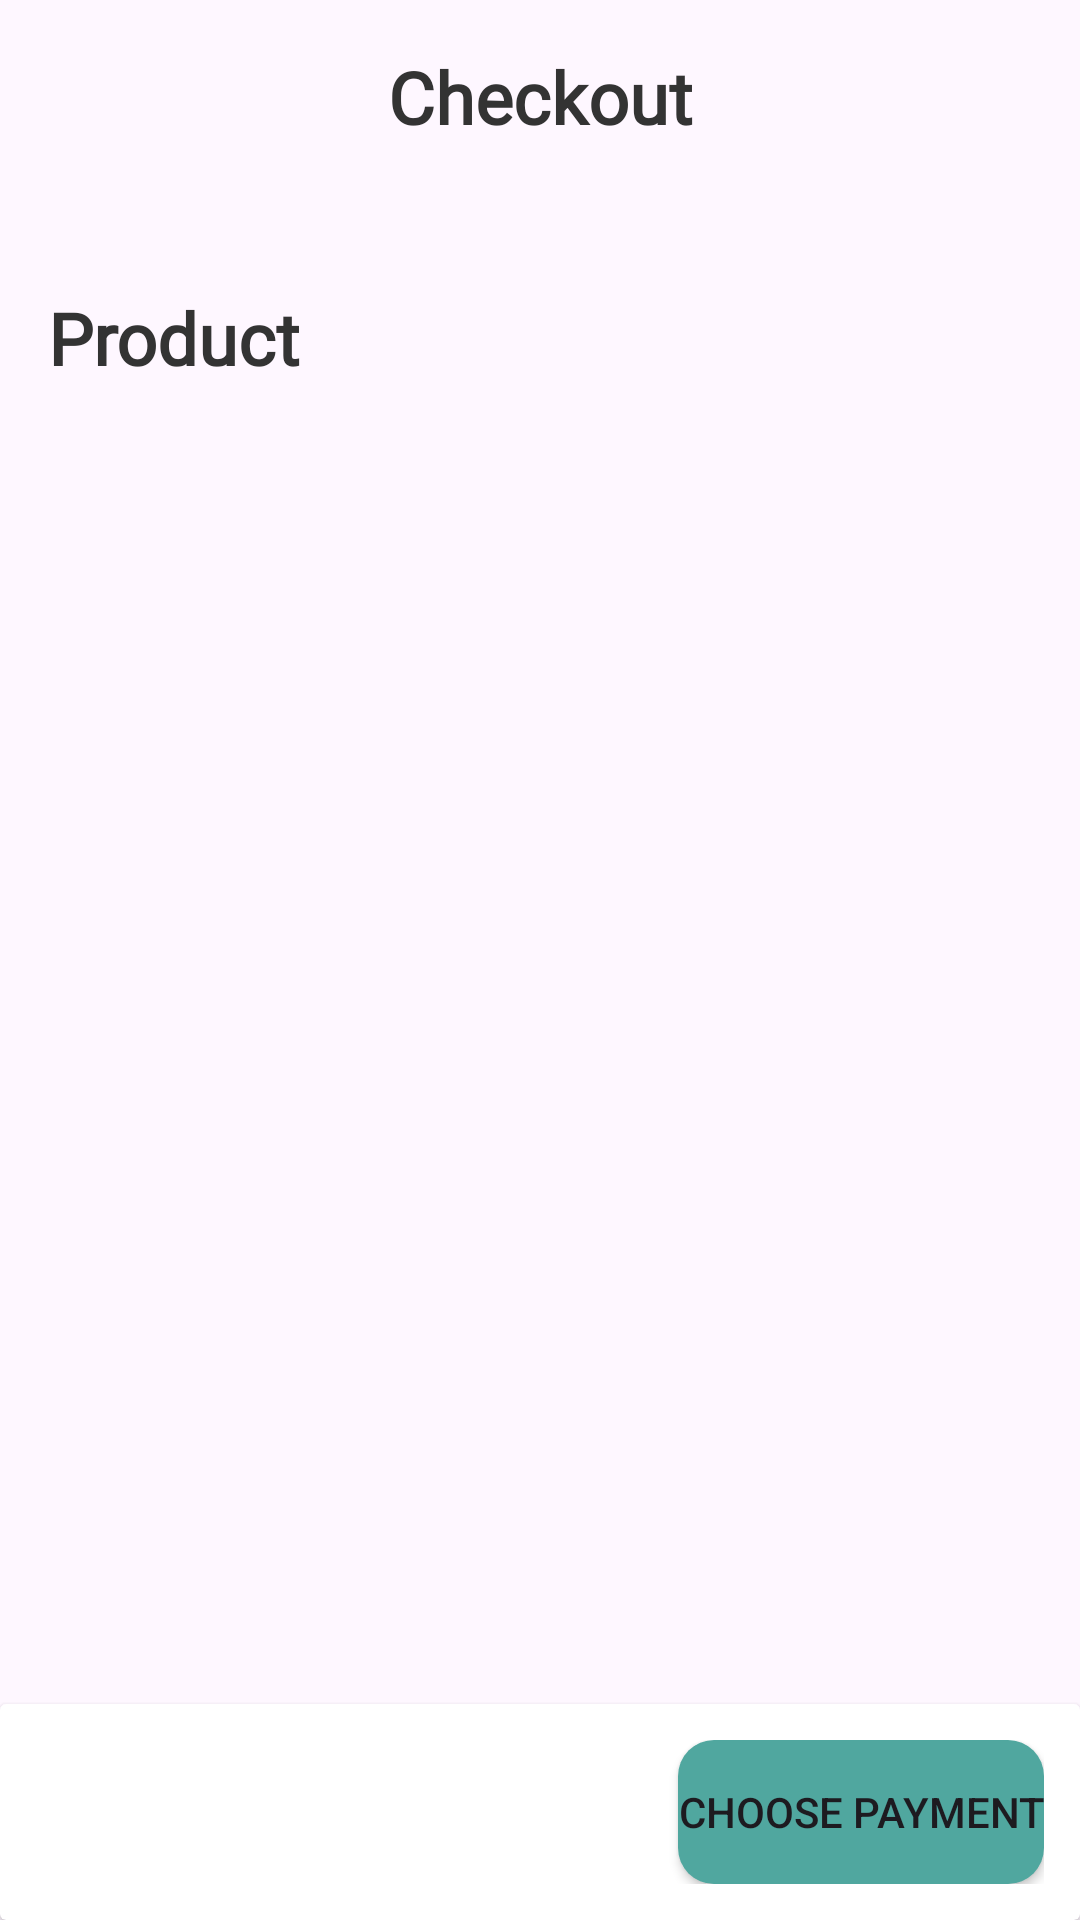

Write the Android layout XML for this screen, with the resource values it uses.
<!-- AndroidManifest.xml: application theme Theme.ShopEase -->
<!-- res/layout/activity_check_out.xml -->
<?xml version="1.0" encoding="utf-8"?>
<androidx.constraintlayout.widget.ConstraintLayout xmlns:android="http://schemas.android.com/apk/res/android"
    xmlns:app="http://schemas.android.com/apk/res-auto"
    xmlns:tools="http://schemas.android.com/tools"
    android:id="@+id/main"
    android:layout_width="match_parent"
    android:layout_height="match_parent"
    tools:context=".presentation.checkout.CheckOutActivity">

    <ImageView
        android:id="@+id/iv_back"
        android:layout_width="32dp"
        android:layout_height="32dp"
        android:layout_marginStart="16dp"
        android:layout_marginTop="16dp"
        android:contentDescription="@string/button_back"
        android:src="@drawable/icon_arrow_back"
        app:layout_constraintStart_toStartOf="parent"
        app:layout_constraintTop_toTopOf="parent" />

    <TextView
        android:id="@+id/tv_checkout"
        android:layout_width="wrap_content"
        android:layout_height="wrap_content"
        android:fontFamily="@font/roboto"
        android:text="@string/checkout"
        android:textColor="@color/text_primary"
        android:textSize="24sp"
        android:textStyle="bold"
        app:layout_constraintEnd_toEndOf="parent"
        app:layout_constraintStart_toStartOf="parent"
        app:layout_constraintTop_toTopOf="@id/iv_back" />


    <androidx.core.widget.NestedScrollView
        android:id="@+id/ns_content"
        android:layout_width="match_parent"
        android:layout_height="0dp"
        app:layout_constraintBottom_toTopOf="@id/cv_button"
        app:layout_constraintTop_toBottomOf="@id/tv_checkout">

        <androidx.constraintlayout.widget.ConstraintLayout
            android:layout_width="match_parent"
            android:layout_height="match_parent"
            android:padding="16dp">

            <TextView
                android:id="@+id/tv_product"
                android:layout_width="wrap_content"
                android:layout_height="wrap_content"
                android:layout_marginTop="32dp"
                android:fontFamily="@font/roboto"
                android:text="Product"
                android:textColor="@color/text_primary"
                android:textSize="24sp"
                android:textStyle="bold"
                app:layout_constraintStart_toStartOf="parent"
                app:layout_constraintTop_toTopOf="parent" />

            <androidx.recyclerview.widget.RecyclerView
                android:layout_width="match_parent"
                android:layout_height="wrap_content"
                tools:listitem="@layout/item_checkout"
                android:id="@+id/rv_product"
                android:layout_marginTop="16dp"
                app:layout_constraintTop_toBottomOf="@id/tv_product"
                app:layout_constraintBottom_toBottomOf="parent"/>



        </androidx.constraintlayout.widget.ConstraintLayout>
    </androidx.core.widget.NestedScrollView>


    <androidx.cardview.widget.CardView
        android:id="@+id/cv_button"
        android:layout_width="match_parent"
        android:layout_height="wrap_content"
        app:layout_constraintBottom_toBottomOf="parent">

        <androidx.constraintlayout.widget.ConstraintLayout
            android:layout_width="match_parent"
            android:layout_height="match_parent"
            android:padding="12dp">

            <TextView
                android:id="@+id/tv_price"
                android:layout_width="0dp"
                android:layout_height="wrap_content"
                android:fontFamily="@font/roboto"
                tools:text="Rp2.000.000"
                android:textColor="@color/text_price_regular"
                android:textSize="24sp"
                app:layout_constraintBottom_toBottomOf="@id/btn_pay"
                app:layout_constraintEnd_toStartOf="@id/btn_pay"
                app:layout_constraintStart_toStartOf="parent"
                app:layout_constraintTop_toTopOf="@id/btn_pay"/>


            <Button
                android:id="@+id/btn_pay"
                android:layout_width="0dp"
                android:layout_height="wrap_content"
                android:layout_marginStart="12dp"
                android:text="@string/choose_payment"
                app:backgroundTint="@null"
                android:background="@drawable/bg_button_checkout"
                app:layout_constraintEnd_toEndOf="parent"
                app:layout_constraintTop_toTopOf="parent" />

        </androidx.constraintlayout.widget.ConstraintLayout>

    </androidx.cardview.widget.CardView>

</androidx.constraintlayout.widget.ConstraintLayout>
<!-- res/layout/item_checkout.xml (included above) -->
<?xml version="1.0" encoding="utf-8"?>
<androidx.cardview.widget.CardView xmlns:android="http://schemas.android.com/apk/res/android"
    xmlns:app="http://schemas.android.com/apk/res-auto"
    android:layout_width="match_parent"
    android:layout_height="wrap_content"
    xmlns:tools="http://schemas.android.com/tools"
    android:layout_marginTop="8dp"
    app:cardCornerRadius="12dp"
    app:cardElevation="4dp">

    <androidx.constraintlayout.widget.ConstraintLayout
        android:layout_width="match_parent"
        android:layout_height="match_parent"
        android:padding="12dp">

        <ImageView
            android:id="@+id/iv_checkout"
            android:layout_width="100dp"
            android:layout_height="100dp"
            android:scaleType="fitCenter"
            android:src="@drawable/example_product"
            app:layout_constraintStart_toStartOf="parent"
            app:layout_constraintTop_toTopOf="parent" />

        <TextView
            android:id="@+id/tv_name_checkout"
            android:layout_width="0dp"
            app:layout_constraintEnd_toStartOf="@id/tv_quantity"
            android:layout_height="wrap_content"
            android:layout_marginStart="12dp"
            android:text="Nama Product"
            android:layout_marginEnd="12dp"
            android:textColor="@color/text_primary"
            android:textSize="18sp"
            android:textStyle="bold"
            app:layout_constraintStart_toEndOf="@id/iv_checkout"
            app:layout_constraintTop_toTopOf="@id/iv_checkout" />

        <TextView
            android:layout_width="wrap_content"
            android:layout_height="wrap_content"
            app:layout_constraintEnd_toEndOf="parent"
            app:layout_constraintTop_toTopOf="@id/tv_name_checkout"
            android:id="@+id/tv_quantity"
            tools:text="x2"
            android:textSize="16sp"
            app:layout_constraintBottom_toBottomOf="@id/tv_name_checkout"
            android:textColor="@color/text_primary"/>


        <TextView
            android:id="@+id/tv_category_checkout"
            android:layout_width="wrap_content"
            android:layout_height="wrap_content"
            android:layout_marginTop="12dp"
            android:text="Nama Category"
            android:textColor="@color/text_primary"
            android:textSize="14sp"
            app:layout_constraintStart_toStartOf="@id/tv_name_checkout"
            app:layout_constraintTop_toBottomOf="@id/tv_name_checkout" />

        <TextView
            android:id="@+id/tv_price_checkout"
            android:layout_width="wrap_content"
            android:layout_height="wrap_content"
            android:layout_marginTop="12dp"
            android:text="32 $"
            android:textColor="@color/text_price_regular"
            android:textSize="14sp"
            android:textStyle="bold"
            app:layout_constraintStart_toStartOf="@id/tv_name_checkout"
            app:layout_constraintTop_toBottomOf="@id/tv_category_checkout" />

    </androidx.constraintlayout.widget.ConstraintLayout>
</androidx.cardview.widget.CardView>
<!-- resources referenced by this layout -->
<resources>
  <color name="text_price_regular">#27AE60</color>
  <color name="text_primary">#333333</color>
  <!-- drawable bg_button_checkout (drawable) -->
  <?xml version="1.0" encoding="utf-8"?>
  <shape android:shape="rectangle"
      xmlns:android="http://schemas.android.com/apk/res/android">
      <solid android:color="@color/primary_color" />
      <corners android:radius="12dp" />
  </shape>
  <!-- drawable example_product: webp bitmap (drawable, 14098 bytes) -->
  <string name="button_back">button back</string>
  <string name="checkout">Checkout</string>
  <string name="choose_payment">Choose Payment</string>
  <style name="Theme.ShopEase" parent="Base.Theme.ShopEase" />
  <color name="primary_color">#50A79F</color>
  <style name="Base.Theme.ShopEase" parent="Theme.Material3.DayNight.NoActionBar">
          
          
          <item name="android:windowIsTranslucent">true</item>
      </style>
</resources>
